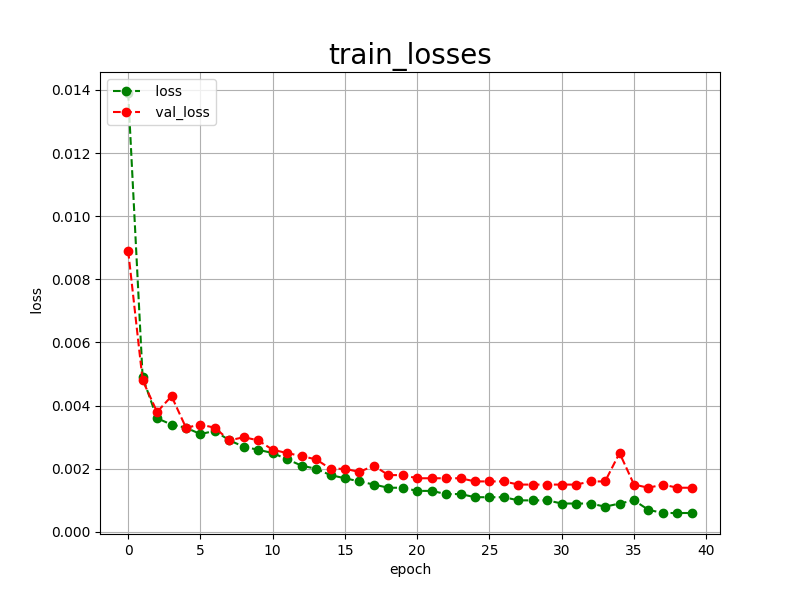

Values plotted in this chart, from the file beside it:
epoch, loss, val_loss
0, 0.0139, 0.0089
1, 0.0049, 0.0048
2, 0.0036, 0.0038
3, 0.0034, 0.0043
4, 0.0033, 0.0033
5, 0.0031, 0.0034
6, 0.0032, 0.0033
7, 0.0029, 0.0029
8, 0.0027, 0.0030
9, 0.0026, 0.0029
10, 0.0025, 0.0026
11, 0.0023, 0.0025
12, 0.0021, 0.0024
13, 0.0020, 0.0023
14, 0.0018, 0.0020
15, 0.0017, 0.0020
16, 0.0016, 0.0019
17, 0.0015, 0.0021
18, 0.0014, 0.0018
19, 0.0014, 0.0018
20, 0.0013, 0.0017
21, 0.0013, 0.0017
22, 0.0012, 0.0017
23, 0.0012, 0.0017
24, 0.0011, 0.0016
25, 0.0011, 0.0016
26, 0.0011, 0.0016
27, 0.0010, 0.0015
28, 0.0010, 0.0015
29, 0.0010, 0.0015
30, 0.0009, 0.0015
31, 0.0009, 0.0015
32, 0.0009, 0.0016
33, 0.0008, 0.0016
34, 0.0009, 0.0025
35, 0.0010, 0.0015
36, 0.0007, 0.0014
37, 0.0006, 0.0015
38, 0.0006, 0.0014
39, 0.0006, 0.0014
